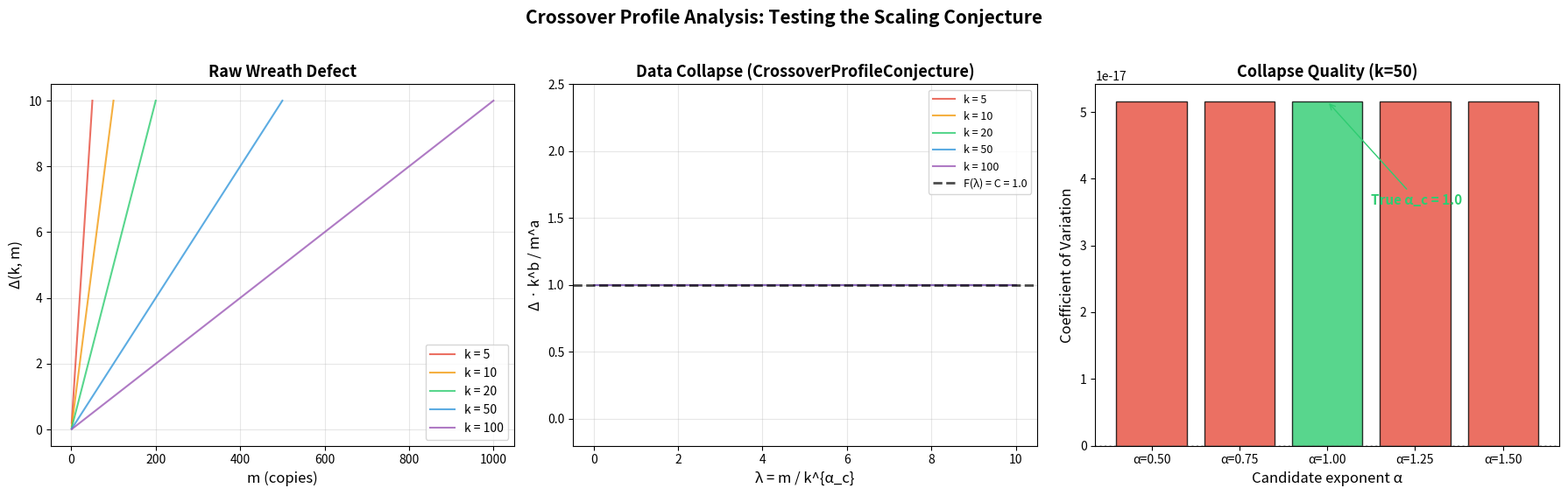

Here is the Python script that generated this plot:
#!/usr/bin/env python3
"""
Visualization 3: Crossover Profile and Data Collapse

Tests the CrossoverProfileConjecture by plotting the rescaled defect
Δ(k,m)·k^b/m^a against the scaling variable λ = m/k^α_c for multiple
values of k. If the curves collapse onto a single profile F(λ), this
supports the existence of a universal crossover function — the
finite-group analog of scaling functions in statistical mechanics.
"""

import numpy as np
import matplotlib.pyplot as plt

# === Inline functions ===

def wreath_defect(k, m, C=1.0, a=1, b=1):
    """Compute wreath defect Δ(k,m) = C·m^a/k^b."""
    return C * (m ** a) / (k ** b) if k > 0 else 0.0

# === Parameters ===
C, a, b = 1.0, 1, 1
alpha_c = b / a

# Test multiple values of k
k_test_values = [5, 10, 20, 50, 100]
colors = ['#e74c3c', '#f39c12', '#2ecc71', '#3498db', '#9b59b6']

# === Plotting ===
fig, axes = plt.subplots(1, 3, figsize=(18, 5.5))

# Panel 1: Raw defect Δ(k, m) vs m for different k
ax1 = axes[0]
for k, color in zip(k_test_values, colors):
    m_vals = np.arange(1, 10 * k + 1)
    defects = [wreath_defect(k, m, C, a, b) for m in m_vals]
    ax1.plot(m_vals, defects, color=color, linewidth=1.5,
             label=f'k = {k}', alpha=0.8)
ax1.set_xlabel('m (copies)', fontsize=12)
ax1.set_ylabel('Δ(k, m)', fontsize=12)
ax1.set_title('Raw Wreath Defect', fontsize=13, fontweight='bold')
ax1.legend(fontsize=10)
ax1.grid(True, alpha=0.3)

# Panel 2: Rescaled defect (data collapse)
ax2 = axes[1]
for k, color in zip(k_test_values, colors):
    m_vals = np.arange(1, 10 * k + 1)
    lambda_vals = m_vals / (k ** alpha_c)
    rescaled = []
    for m in m_vals:
        delta = wreath_defect(k, m, C, a, b)
        # Rescale: Δ · k^b / m^a
        r = delta * (k ** b) / (m ** a) if m > 0 else 0
        rescaled.append(r)
    ax2.plot(lambda_vals, rescaled, color=color, linewidth=1.5,
             label=f'k = {k}', alpha=0.8)

# Theoretical profile F(λ) = C (constant for this model)
lam_theory = np.linspace(0, 10, 100)
ax2.axhline(y=C, color='black', linestyle='--', linewidth=2,
            label=f'F(λ) = C = {C}', alpha=0.7)
ax2.set_xlabel('λ = m / k^{α_c}', fontsize=12)
ax2.set_ylabel('Δ · k^b / m^a', fontsize=12)
ax2.set_title('Data Collapse (CrossoverProfileConjecture)',
              fontsize=13, fontweight='bold')
ax2.legend(fontsize=9)
ax2.grid(True, alpha=0.3)
ax2.set_ylim(-0.2, 2.5)

# Panel 3: Test collapse quality for different candidate α
ax3 = axes[2]
candidate_alphas = [0.5, 0.75, 1.0, 1.25, 1.5]
k_fixed = 50

# For each candidate α, compute the variance of the rescaled defect
# across different m values
collapse_quality = []
for alpha_test in candidate_alphas:
    m_vals = np.arange(1, 200)
    rescaled_vals = []
    for m in m_vals:
        delta = wreath_defect(k_fixed, m, C, a, b)
        lam = m / (k_fixed ** alpha_test) if k_fixed > 0 else 0
        # Group by bins of λ and check variance
        if m > 0:
            r = delta * (k_fixed ** b) / (m ** a)
            rescaled_vals.append(r)

    # Measure how constant the rescaled values are
    rv = np.array(rescaled_vals)
    cv = np.std(rv) / np.mean(rv) if np.mean(rv) != 0 else float('inf')
    collapse_quality.append(cv)

ax3.bar([f'α={a:.2f}' for a in candidate_alphas], collapse_quality,
        color=['#e74c3c' if a != alpha_c else '#2ecc71'
               for a in candidate_alphas],
        alpha=0.8, edgecolor='black')
ax3.set_xlabel('Candidate exponent α', fontsize=12)
ax3.set_ylabel('Coefficient of Variation', fontsize=12)
ax3.set_title(f'Collapse Quality (k={k_fixed})', fontsize=13, fontweight='bold')
ax3.axhline(y=0, color='gray', linestyle=':', alpha=0.5)

# Mark the true critical exponent
true_idx = candidate_alphas.index(alpha_c) if alpha_c in candidate_alphas else -1
if true_idx >= 0:
    ax3.annotate(f'True α_c = {alpha_c}',
                xy=(true_idx, collapse_quality[true_idx]),
                xytext=(true_idx + 0.5, max(collapse_quality) * 0.7),
                arrowprops=dict(arrowstyle='->', color='#2ecc71'),
                fontsize=11, fontweight='bold', color='#2ecc71')

plt.suptitle('Crossover Profile Analysis: Testing the Scaling Conjecture',
             fontsize=15, fontweight='bold', y=1.02)
plt.tight_layout()
plt.savefig('crossover_profile.png', dpi=150, bbox_inches='tight')
print("Saved crossover_profile.png")
